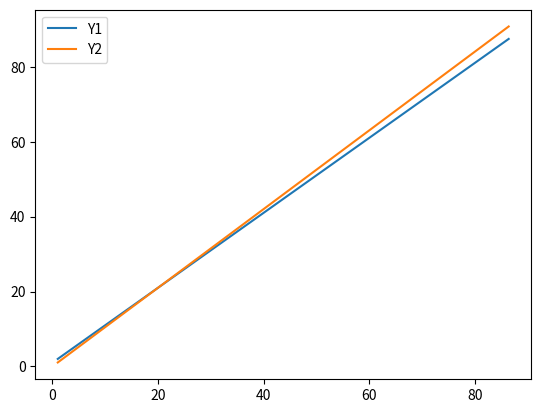

Here is the Python script that generated this plot:
#!/usr/bin/env python3
# -*- coding: utf-8 -*-
"""
Created on Sat Oct 31 17:46:31 2020

@author: HOAREAU.LyseMay
"""
import numpy as np
from scipy.optimize import minimize
from matplotlib import pyplot as plt

"""
Lab 1 : 
    
An investor has a fund. It has 1 million euros at time zero. It pays 5% interest per year for T=50
years. The investor cannot withdraw the invested money. But, (s)he consumes a proportion (at)
of the interest at time t and reinvests the rest. What should the investor do to maximize the
consumption before T ?

"""

r = 0.05
T = 50

X = np.zeros((T,1))
X[0] = 1000000

A = np.arange(0,1,1/(T-1))

W = np.zeros((T,1))
rho = np.zeros((T,1))
rho[-1] = 1 
time = np.array([i for i in range(0,T)])


"Question 1) Implement the bang-bang controller described in class using the programming language Python"

def plant():
    for i in range (1,T):
        X[i] = X[i-1] + r*X[i-1]*(1-A[i-1])
    return X

def optimize(A):
    S=0
    X = plant()
    for i in range(0,T):
        S+= r* X[i]* A[i]
    return -S

bounds = [(0,1) for i in range(0,T)]
result = minimize(optimize,A,method='SLSQP',bounds=bounds)

A_plant = result.x
A_plant[-1] = 1
X_plant = plant()

def Bellman():
    for i in range (T,0,-1):
        
        if r >= 1/rho[i-1]:
            rho[i-2]=(1+r) * rho[i-1]
            
        if r < 1/rho[i-1]:
            rho[i-2] = 1 + rho[i-1]
        rho[-1] = 1  
    for i in range (0,T):
        W[i] = r * X[i] * rho[i]
    return rho, W

gama = np.zeros((T,1))
rho, W = Bellman()    

def gamma():
    
    for i in range(1,T):
        gama[i-1] =  (1+r) * rho[i] + (1+r*rho[i])*A_plant[i-1]
    
    return gama

Y1 = (1 + rho)
Y2 = (1 + r) * rho

G = gamma()

plt.plot(rho,Y1,label = 'Y1')
plt.plot(rho,Y2,label = 'Y2')
#plt.plot(rho,G, label = 'G')
plt.legend()
plt.show()


"Question 2) Compute the corresponding total consumption and find the sequence of optimal actions."

#def consumption(A):
#    X_cons = np.zeros((T,1))
#    S=0
#    for i in range (1,T+1):
#        X_cons[i-1] = r*X_plant[i-1]*A[i-1]
#        S += X_cons[i-1]
#    return X_cons,S
#
#def optimize2(A):
#    S = consumption(A)[1]
#    return -S
#
#result2= minimize(optimize2,A,method='SLSQP',bounds=bounds)
#
#A_cons = result.x
#A_cons[-1] = 1
#X_cons = consumption(A)[0]
#
#
#
#"Question 3) Plot the consumption as a function of time."
#
#plt.plot(time,X_cons)
#plt.show()
#
#
#
#"Question 4) Plot the action sequence as a function of time."
#
#plt.plot(time,A_cons)
#plt.show()


"Question 5) Choose a couple of other strategies (controllers) to compare their respective total consumption to that obtained using the bang-bang approach."



    
